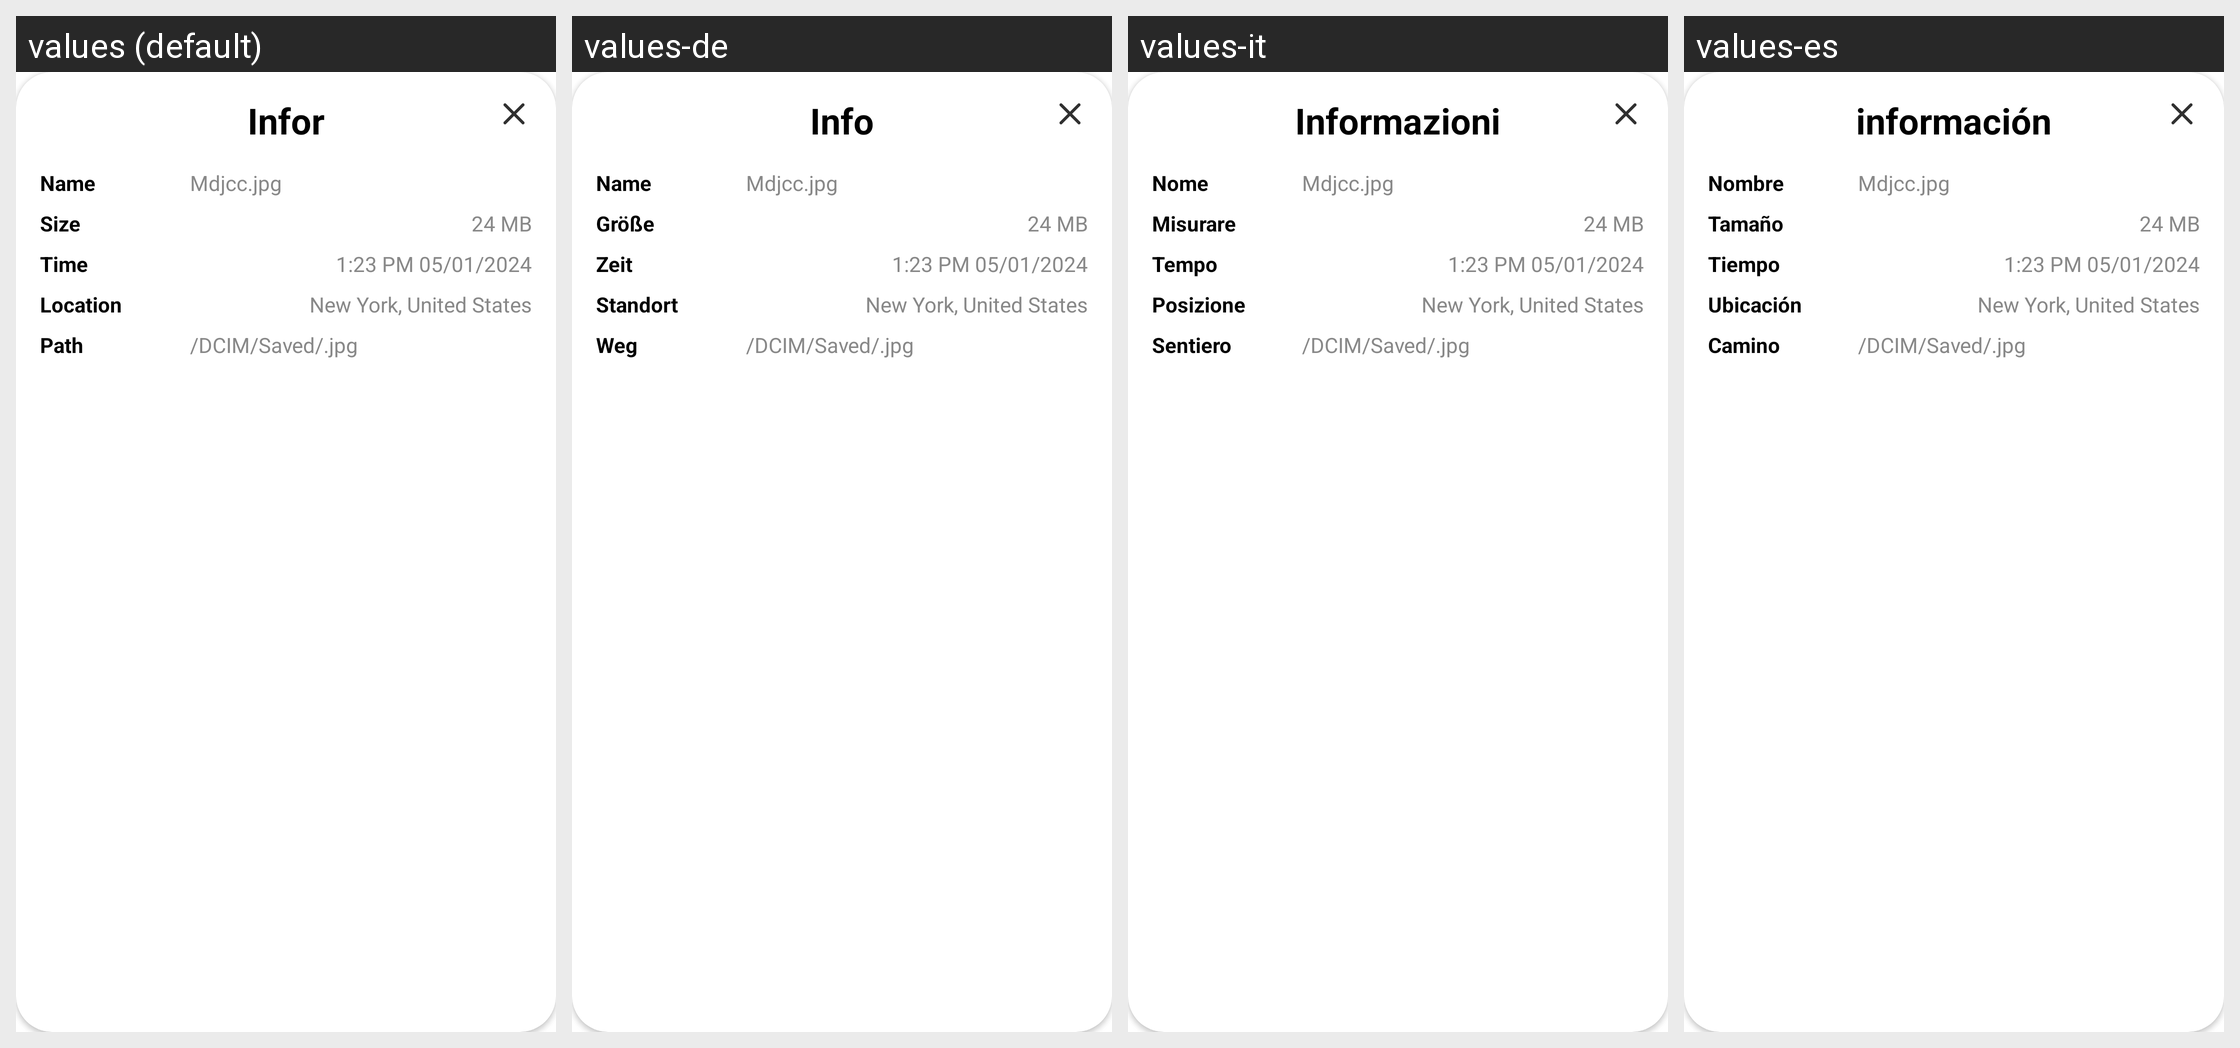

This grid shows one Android layout under several languages. Give, for every string resource on the screen, its name, the default text and each shown locale's text.
Android screen res/layout/infor_img_dialog.xml rendered under 4 locales, left to right: values (default), values-de, values-it, values-es. Device: Nexus 5 (rendered at 1080×1920; each locale shown at half size, 540×960, under a caption strip naming it); theme Theme.BaseProject.
Other locales in the repository, not shown: values-ar, values-bn, values-fr, values-hi, values-in, values-ko, values-pt, values-ru.
Strings drawn on this screen, with the default value and each locale's value (text and hints the layout hard-codes, and strings that could not be matched under every locale, appear in the picture but are not listed):

information
  values: Infor
  values-de: Info
  values-it: Informazioni
  values-es: información

name
  values: Name
  values-de: Name
  values-it: Nome
  values-es: Nombre

size
  values: Size
  values-de: Größe
  values-it: Misurare
  values-es: Tamaño

times
  values: Time
  values-de: Zeit
  values-it: Tempo
  values-es: Tiempo

location
  values: Location
  values-de: Standort
  values-it: Posizione
  values-es: Ubicación

path
  values: Path
  values-de: Weg
  values-it: Sentiero
  values-es: Camino
